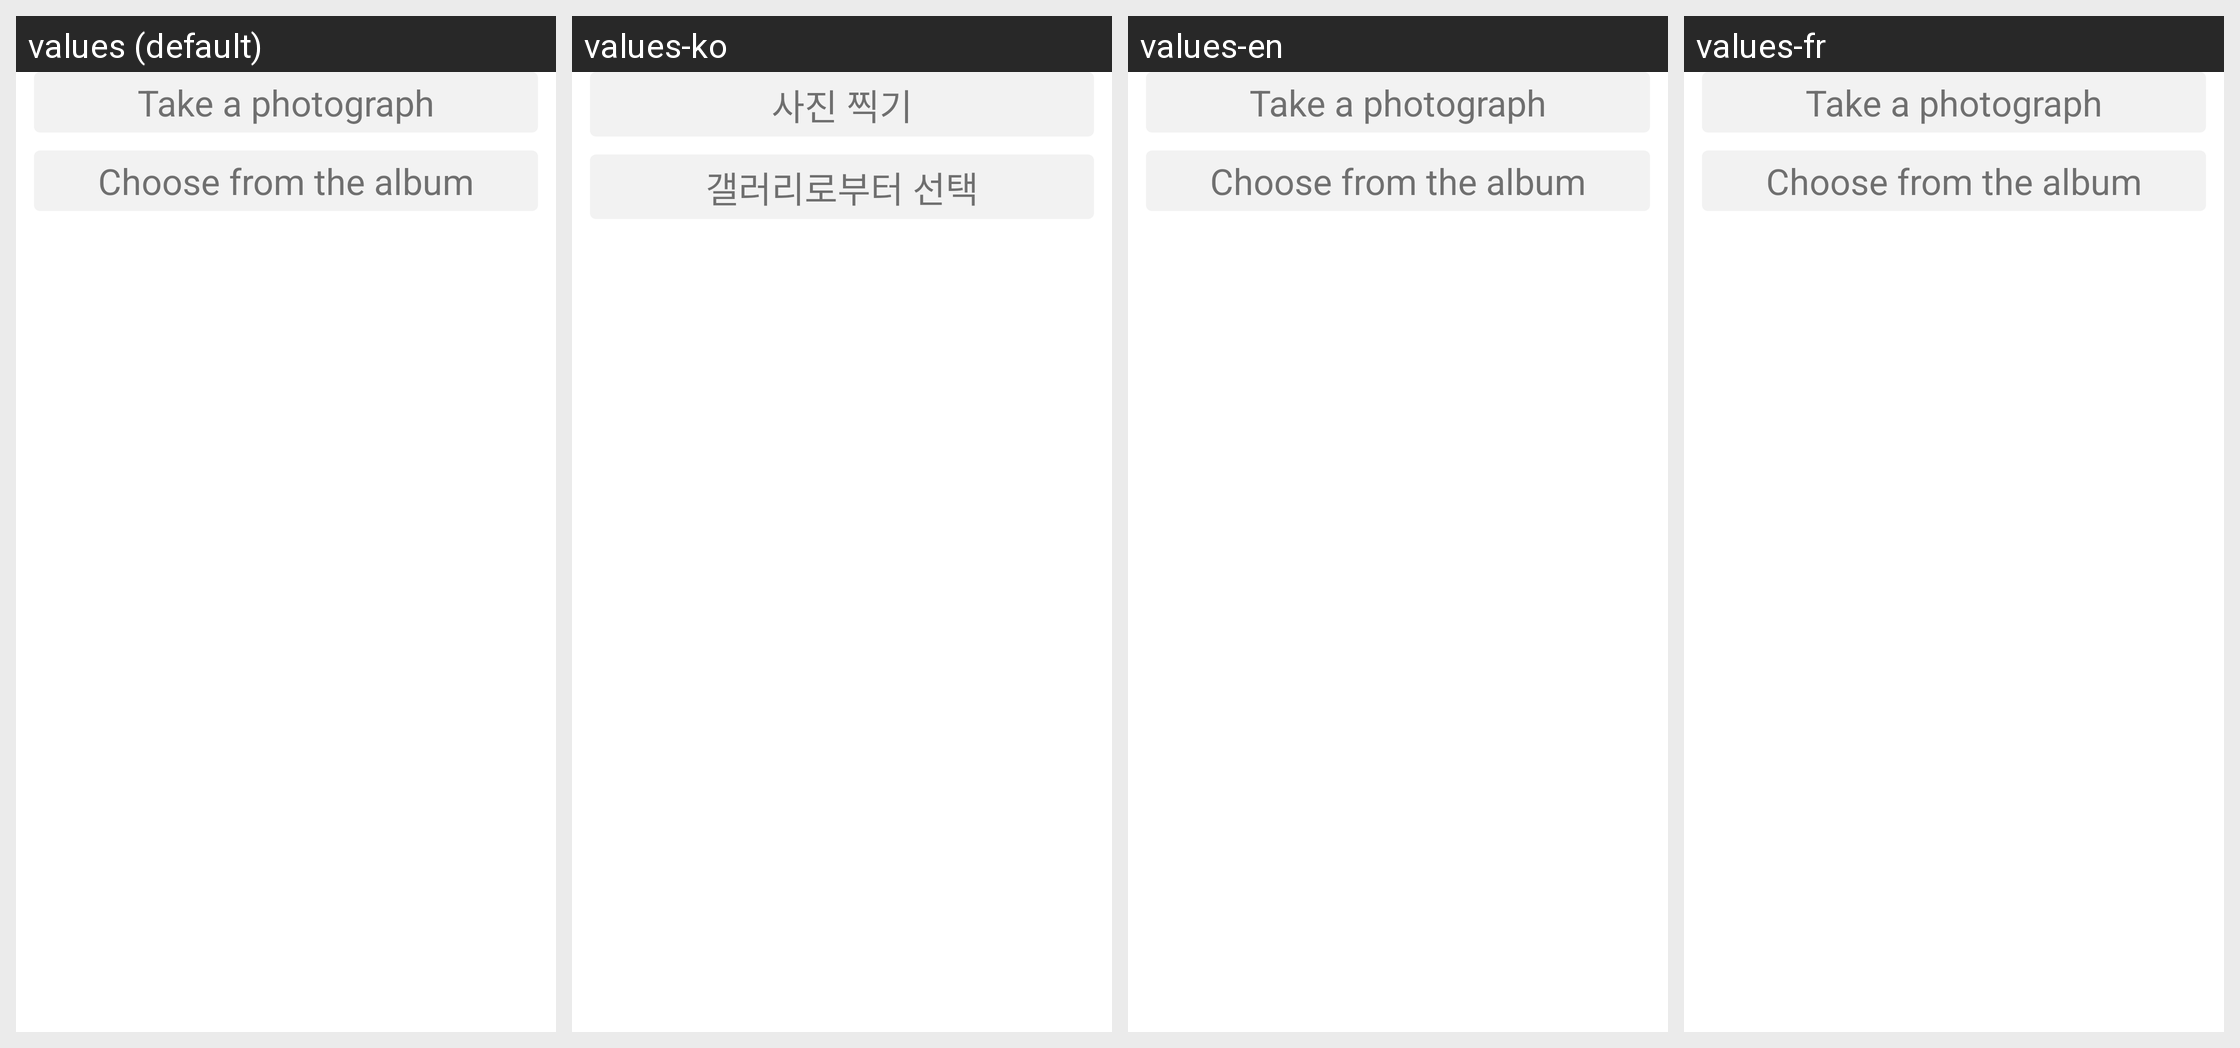

The same Android screen rendered under several of its app's locales, left to right. List the strings drawn on it with the default value and each locale's translation.
Android screen res/layout/background_change_bottom_pop.xml rendered under 4 locales, left to right: values (default), values-ko, values-en, values-fr. Device: Nexus 5 (rendered at 1080×1920; each locale shown at half size, 540×960, under a caption strip naming it); theme AppTheme.
Other locales in the repository, not shown: values-de, values-es, values-ja, values-th, values-zh-rCN, values-zh-rHK, values-zh-rTW.
Strings drawn on this screen, with the default value and each locale's value (text and hints the layout hard-codes, and strings that could not be matched under every locale, appear in the picture but are not listed):

take_a_photograph
  values: Take a photograph
  values-ko: 사진 찍기
  values-en: Take a photograph  [not translated; the default value is used]
  values-fr: Take a photograph  [not translated; the default value is used]

choose_from_the_album
  values: Choose from the album
  values-ko: 갤러리로부터 선택
  values-en: Choose from the album  [not translated; the default value is used]
  values-fr: Choose from the album  [not translated; the default value is used]
